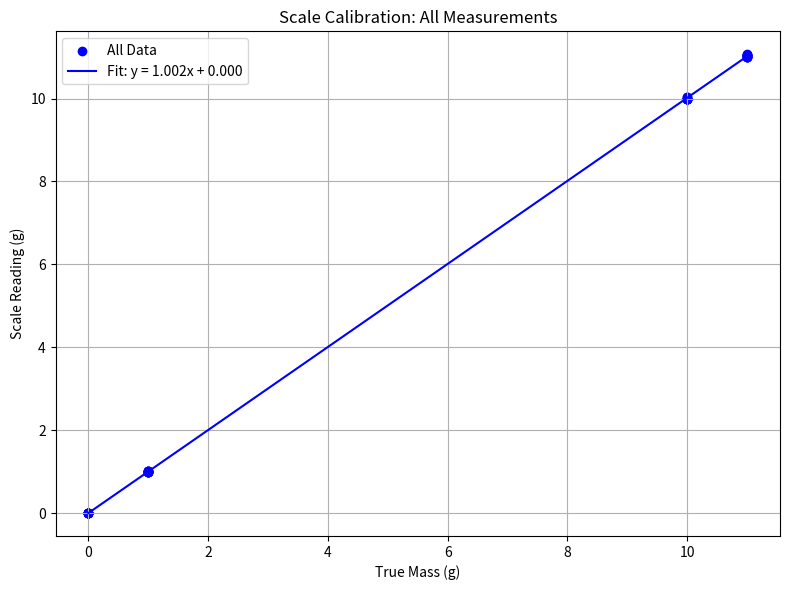
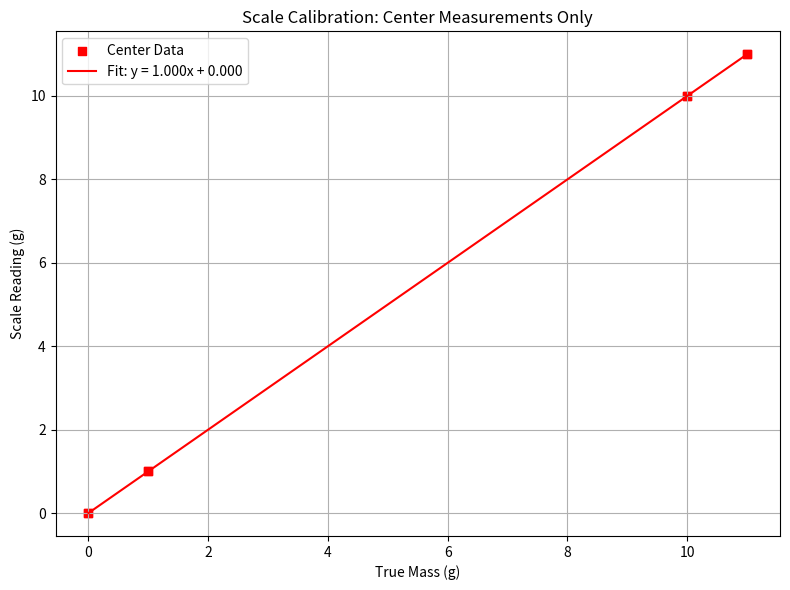
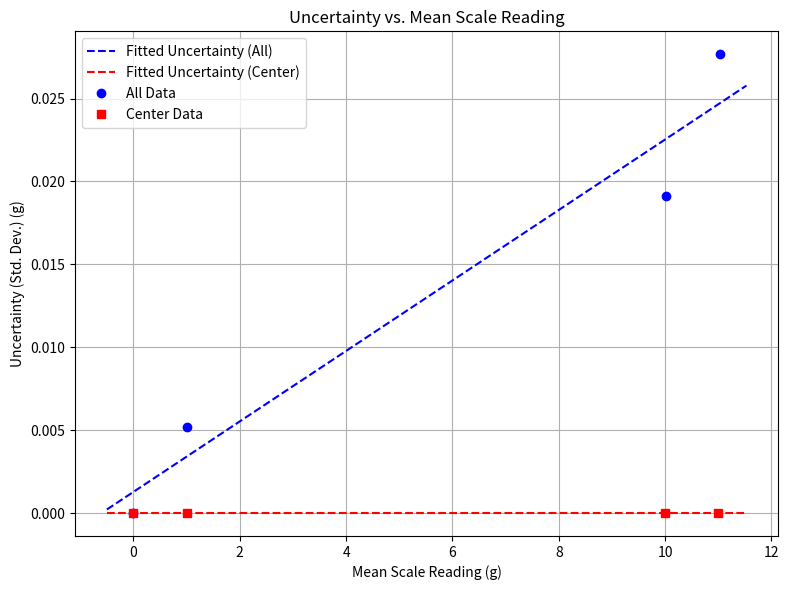
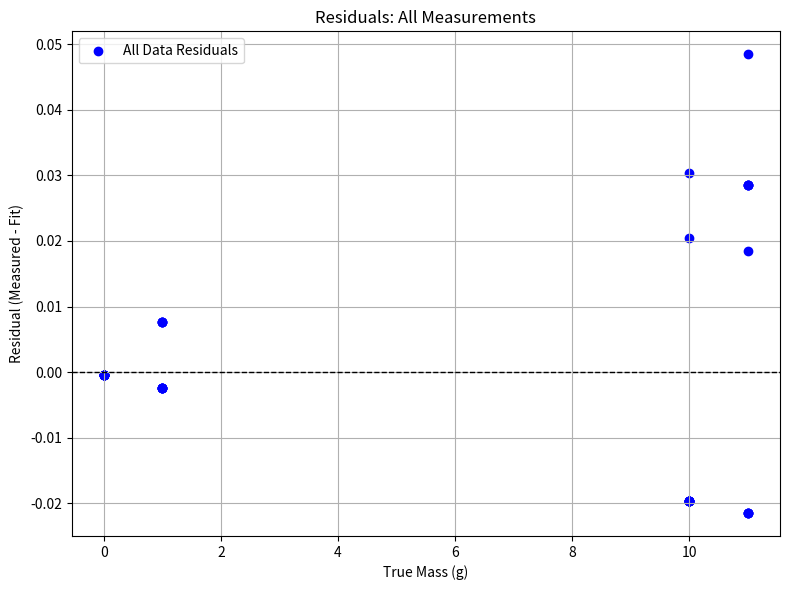
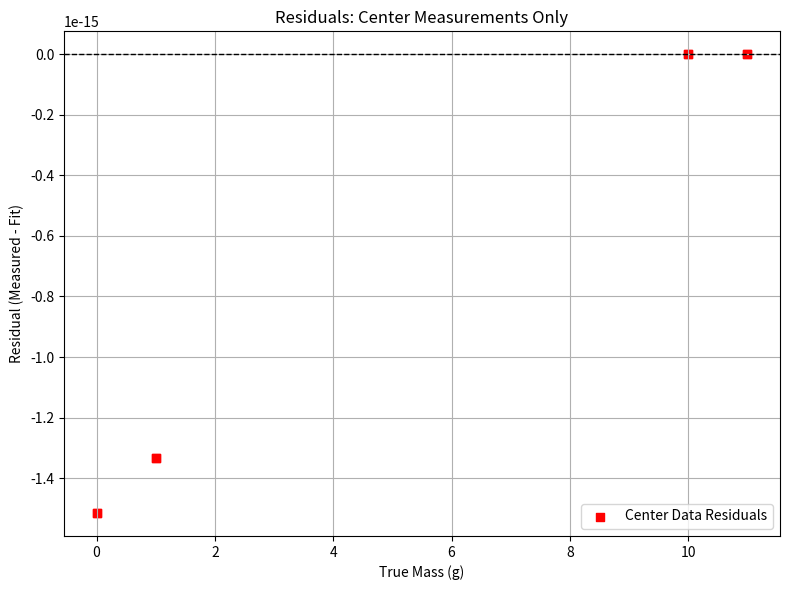

These figures' Python source, in order:
import numpy as np
import matplotlib.pyplot as plt

# -------------------------------
# Data arrays for different positions
# -------------------------------
center = np.array([
    [0, 1.00, 10.00, 11.00],  # trial 1
    [0, 1.00, 10.00, 11.00]   # trial 2
])
bottleft = np.array([
    [0, 1.01, 10.00, 11.05],  # trial 1
    [0, 1.01, 10.00, 11.05]   # trial 2
])
bottright = np.array([
    [0, 1.00, 10.00, 11.05],
    [0, 1.00, 10.00, 11.00]
])
topleft = np.array([
    [0, 1.01, 10.00, 11.05],
    [0, 1.00, 10.05, 11.04]
])
topright = np.array([
    [0, 1.01, 10.04, 11.07],
    [0, 1.00, 10.00, 11.00]
])

# Expected (true) mass values for each measurement column
expected = np.array([0, 1, 10, 11])  # [no mass, 1g, 10g, 11g]

# -------------------------------
# Combine all measurement data (all positions)
# -------------------------------
# With 5 positions (each 2 trials) we have 10 measurements per mass.
all_data = np.concatenate((center, bottleft, bottright, topleft, topright), axis=0)  # shape (10, 4)

# Create x (true mass) and y (scale reading) arrays
x_all = np.tile(expected, all_data.shape[0])   # shape (40,)
y_all = all_data.flatten()                       # shape (40,)

# For center-only data:
x_center = np.tile(expected, center.shape[0])    # shape (8,)
y_center = center.flatten()

# -------------------------------
# Linear regression for calibration (reading vs true mass)
# -------------------------------
# All data:
coeffs_all = np.polyfit(x_all, y_all, 1)
slope_all, intercept_all = coeffs_all

# Center data:
coeffs_center = np.polyfit(x_center, y_center, 1)
slope_center, intercept_center = coeffs_center

print("Calibration (All Measurements): reading = {:.5f} * mass + {:.5f}".format(slope_all, intercept_all))
print("Calibration (Center-only): reading = {:.5f} * mass + {:.5f}".format(slope_center, intercept_center))

# Plot calibration for all data
plt.figure(figsize=(8, 6))
plt.scatter(x_all, y_all, label="All Data", color='blue', marker='o')
x_fit = np.linspace(expected.min(), expected.max(), 100)
plt.plot(x_fit, slope_all * x_fit + intercept_all, label=f"Fit: y = {slope_all:.3f}x + {intercept_all:.3f}", color='blue')
plt.xlabel("True Mass (g)")
plt.ylabel("Scale Reading (g)")
plt.title("Scale Calibration: All Measurements")
plt.legend()
plt.grid(True)
plt.tight_layout()
plt.show()

# Plot calibration for center-only data
plt.figure(figsize=(8, 6))
plt.scatter(x_center, y_center, label="Center Data", color='red', marker='s')
plt.plot(x_fit, slope_center * x_fit + intercept_center, label=f"Fit: y = {slope_center:.3f}x + {intercept_center:.3f}", color='red')
plt.xlabel("True Mass (g)")
plt.ylabel("Scale Reading (g)")
plt.title("Scale Calibration: Center Measurements Only")
plt.legend()
plt.grid(True)
plt.tight_layout()
plt.show()

# -------------------------------
# Uncertainty Analysis: Compute mean and standard deviation
# -------------------------------
# For all measurements, compute mean and sample standard deviation for each mass (column)
mean_all = np.mean(all_data, axis=0)
std_all = np.std(all_data, axis=0, ddof=1)  # ddof=1 for sample standard deviation

# For center-only data:
mean_center = np.mean(center, axis=0)
std_center = np.std(center, axis=0, ddof=1)

print("\nUncertainty (All Measurements):")
for m, mean_val, std_val in zip(expected, mean_all, std_all):
    print(f"Mass {m} g: Mean reading = {mean_val:.3f}, Std. Dev. = {std_val:.4f}")

print("\nUncertainty (Center Measurements):")
for m, mean_val, std_val in zip(expected, mean_center, std_center):
    print(f"Mass {m} g: Mean reading = {mean_val:.3f}, Std. Dev. = {std_val:.4f}")

# -------------------------------
# Fit an Equation for Uncertainty vs. Reading
# -------------------------------
# For the four calibration points (mean reading, std) we assume a linear model: sigma = a * reading + b.
# Fit for all data:
coeffs_unc_all = np.polyfit(mean_all, std_all, 1)
slope_unc_all, intercept_unc_all = coeffs_unc_all

# Fit for center-only data:
coeffs_unc_center = np.polyfit(mean_center, std_center, 1)
slope_unc_center, intercept_unc_center = coeffs_unc_center

print("\nUncertainty Equation (All Measurements):")
print("  sigma(y) = {:.5f} * y + {:.5f}".format(slope_unc_all, intercept_unc_all))

print("\nUncertainty Equation (Center Measurements):")
print("  sigma(y) = {:.5f} * y + {:.5f}".format(slope_unc_center, intercept_unc_center))

# -------------------------------
# Plot: Uncertainty vs. Mean Reading with Fitted Lines
# -------------------------------
plt.figure(figsize=(8, 6))
# Plot the data points for uncertainty
plt.errorbar(mean_all, std_all, fmt='o', label="All Data", color='blue', capsize=5)
plt.errorbar(mean_center, std_center, fmt='s', label="Center Data", color='red', capsize=5)
# Create a range for the reading values for plotting the fit lines
x_fit_unc = np.linspace(min(mean_all)-0.5, max(mean_all)+0.5, 100)
plt.plot(x_fit_unc, slope_unc_all * x_fit_unc + intercept_unc_all, '--', color='blue', 
         label="Fitted Uncertainty (All)")
plt.plot(x_fit_unc, slope_unc_center * x_fit_unc + intercept_unc_center, '--', color='red', 
         label="Fitted Uncertainty (Center)")
plt.xlabel("Mean Scale Reading (g)")
plt.ylabel("Uncertainty (Std. Dev.) (g)")
plt.title("Uncertainty vs. Mean Scale Reading")
plt.legend()
plt.grid(True)
plt.tight_layout()
plt.show()

# -------------------------------
# Additional Plot: Residuals of the Calibration Fit
# -------------------------------
# Compute residuals for the calibration fit
residuals_all = y_all - (slope_all * x_all + intercept_all)
residuals_center = y_center - (slope_center * x_center + intercept_center)

plt.figure(figsize=(8, 6))
plt.scatter(x_all, residuals_all, label="All Data Residuals", color='blue', marker='o')
plt.axhline(0, color='black', linestyle='--', linewidth=1)
plt.xlabel("True Mass (g)")
plt.ylabel("Residual (Measured - Fit)")
plt.title("Residuals: All Measurements")
plt.legend()
plt.grid(True)
plt.tight_layout()
plt.show()

plt.figure(figsize=(8, 6))
plt.scatter(x_center, residuals_center, label="Center Data Residuals", color='red', marker='s')
plt.axhline(0, color='black', linestyle='--', linewidth=1)
plt.xlabel("True Mass (g)")
plt.ylabel("Residual (Measured - Fit)")
plt.title("Residuals: Center Measurements Only")
plt.legend()
plt.grid(True)
plt.tight_layout()
plt.show()
